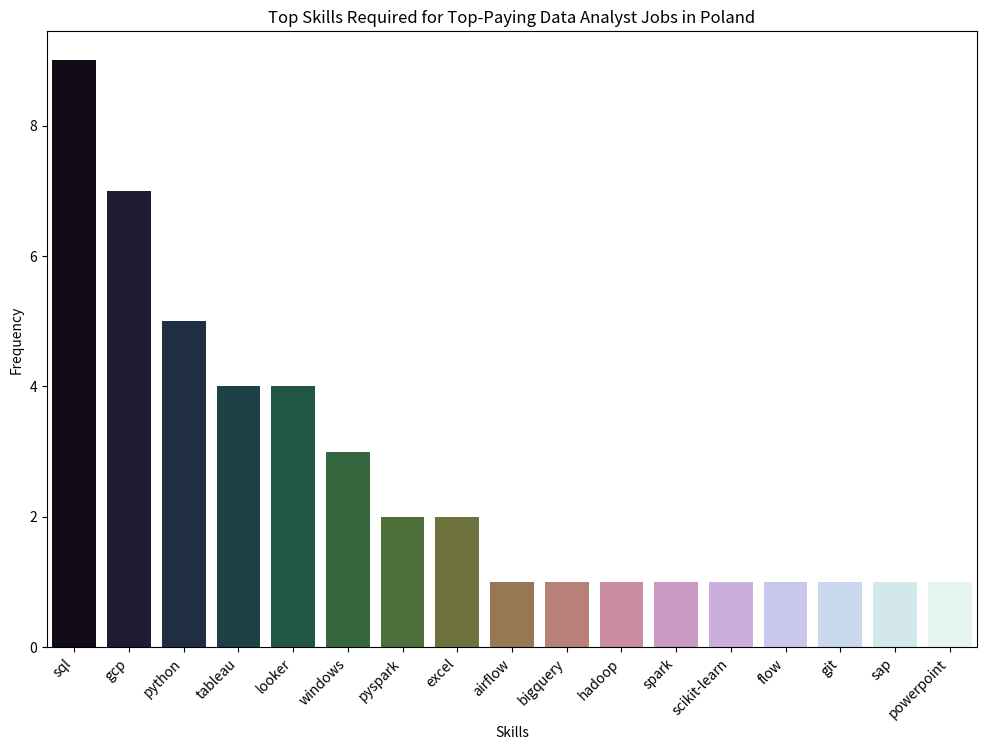

The script that saved this image:
#chart2b

import pandas as pd
import matplotlib.pyplot as plt
import seaborn as sns


# Sample data
data = [
    {"job_id": 369283, "job_title": "Data Analyst (Delivery Experience Technology & Product)", "salary_year_avg": 111175.0, "skills": "sql"},
    {"job_id": 369283, "job_title": "Data Analyst (Delivery Experience Technology & Product)", "salary_year_avg": 111175.0, "skills": "python"},
    {"job_id": 369283, "job_title": "Data Analyst (Delivery Experience Technology & Product)", "salary_year_avg": 111175.0, "skills": "gcp"},
    {"job_id": 369283, "job_title": "Data Analyst (Delivery Experience Technology & Product)", "salary_year_avg": 111175.0, "skills": "airflow"},
    {"job_id": 369283, "job_title": "Data Analyst (Delivery Experience Technology & Product)", "salary_year_avg": 111175.0, "skills": "windows"},
    {"job_id": 369283, "job_title": "Data Analyst (Delivery Experience Technology & Product)", "salary_year_avg": 111175.0, "skills": "tableau"},
    {"job_id": 369283, "job_title": "Data Analyst (Delivery Experience Technology & Product)", "salary_year_avg": 111175.0, "skills": "looker"},
    {"job_id": 876513, "job_title": "Data Analyst - Financial Services", "salary_year_avg": 111175.0, "skills": "sql"},
    {"job_id": 876513, "job_title": "Data Analyst - Financial Services", "salary_year_avg": 111175.0, "skills": "gcp"},
    {"job_id": 876513, "job_title": "Data Analyst - Financial Services", "salary_year_avg": 111175.0, "skills": "windows"},
    {"job_id": 876513, "job_title": "Data Analyst - Financial Services", "salary_year_avg": 111175.0, "skills": "looker"},
    {"job_id": 876513, "job_title": "Data Analyst - Financial Services", "salary_year_avg": 111175.0, "skills": "tableau"},
    {"job_id": 367763, "job_title": "Data Analyst", "salary_year_avg": 111175.0, "skills": "sql"},
    {"job_id": 367763, "job_title": "Data Analyst", "salary_year_avg": 111175.0, "skills": "python"},
    {"job_id": 367763, "job_title": "Data Analyst", "salary_year_avg": 111175.0, "skills": "bigquery"},
    {"job_id": 367763, "job_title": "Data Analyst", "salary_year_avg": 111175.0, "skills": "tableau"},
    {"job_id": 1240464, "job_title": "Data Analyst", "salary_year_avg": 102500.0, "skills": "sql"},
    {"job_id": 1240464, "job_title": "Data Analyst", "salary_year_avg": 102500.0, "skills": "python"},
    {"job_id": 1240464, "job_title": "Data Analyst", "salary_year_avg": 102500.0, "skills": "gcp"},
    {"job_id": 1240464, "job_title": "Data Analyst", "salary_year_avg": 102500.0, "skills": "hadoop"},
    {"job_id": 1240464, "job_title": "Data Analyst", "salary_year_avg": 102500.0, "skills": "spark"},
    {"job_id": 1240464, "job_title": "Data Analyst", "salary_year_avg": 102500.0, "skills": "pyspark"},
    {"job_id": 1240464, "job_title": "Data Analyst", "salary_year_avg": 102500.0, "skills": "scikit-learn"},
    {"job_id": 1240464, "job_title": "Data Analyst", "salary_year_avg": 102500.0, "skills": "excel"},
    {"job_id": 1240464, "job_title": "Data Analyst", "salary_year_avg": 102500.0, "skills": "flow"},
    {"job_id": 1281562, "job_title": "Data Analyst (CX Tech)", "salary_year_avg": 102500.0, "skills": "sql"},
    {"job_id": 1281562, "job_title": "Data Analyst (CX Tech)", "salary_year_avg": 102500.0, "skills": "python"},
    {"job_id": 1281562, "job_title": "Data Analyst (CX Tech)", "salary_year_avg": 102500.0, "skills": "windows"},
    {"job_id": 1281562, "job_title": "Data Analyst (CX Tech)", "salary_year_avg": 102500.0, "skills": "looker"},
    {"job_id": 1281562, "job_title": "Data Analyst (CX Tech)", "salary_year_avg": 102500.0, "skills": "tableau"},
    {"job_id": 1281562, "job_title": "Data Analyst (CX Tech)", "salary_year_avg": 102500.0, "skills": "git"},
    {"job_id": 470832, "job_title": "SAP Finance Data Analyst", "salary_year_avg": 77017.5, "skills": "sap"},
    {"job_id": 470832, "job_title": "SAP Finance Data Analyst", "salary_year_avg": 77017.5, "skills": "excel"},
    {"job_id": 470832, "job_title": "SAP Finance Data Analyst", "salary_year_avg": 77017.5, "skills": "powerpoint"},
    {"job_id": 189127, "job_title": "Junior Data Analyst (Campaign Team)", "salary_year_avg": 75067.5, "skills": "sql"},
    {"job_id": 189127, "job_title": "Junior Data Analyst (Campaign Team)", "salary_year_avg": 75067.5, "skills": "gcp"},
    {"job_id": 189127, "job_title": "Junior Data Analyst (Campaign Team)", "salary_year_avg": 75067.5, "skills": "looker"},
    {"job_id": 705215, "job_title": "Data Analyst (Pricing)", "salary_year_avg": 57500.0, "skills": "sql"},
    {"job_id": 705215, "job_title": "Data Analyst (Pricing)", "salary_year_avg": 57500.0, "skills": "gcp"},
    {"job_id": 67765, "job_title": "Junior/Mid/Senior Data Analyst (Pricing)", "salary_year_avg": 53014.0, "skills": "sql"},
    {"job_id": 67765, "job_title": "Junior/Mid/Senior Data Analyst (Pricing)", "salary_year_avg": 53014.0, "skills": "gcp"},
    {"job_id": 282943, "job_title": "Junior Data Analyst - e-Xperience 2023", "salary_year_avg": 53014.0, "skills": "sql"},
    {"job_id": 282943, "job_title": "Junior Data Analyst - e-Xperience 2023", "salary_year_avg": 53014.0, "skills": "python"},
    {"job_id": 282943, "job_title": "Junior Data Analyst - e-Xperience 2023", "salary_year_avg": 53014.0, "skills": "gcp"},
    {"job_id": 282943, "job_title": "Junior Data Analyst - e-Xperience 2023", "salary_year_avg": 53014.0, "skills": "pyspark"}
]


# Create a DataFrame
df = pd.DataFrame(data)

# Count the frequency of each skill
skill_counts = df['skills'].value_counts()

# Set up the matplotlib figure
plt.figure(figsize=(12, 8))

# Create a bar plot
sns.barplot(x=skill_counts.index, y=skill_counts.values, palette="cubehelix")

# Add labels and title
plt.xlabel('Skills')
plt.ylabel('Frequency')
plt.title('Top Skills Required for Top-Paying Data Analyst Jobs in Poland')

# Rotate x labels for better readability
plt.xticks(rotation=45, ha='right')

# Display the plot
plt.show()
